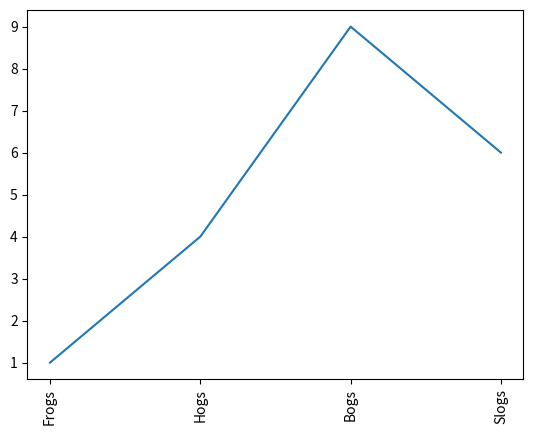

Recreate this plot in Python.
import matplotlib.pyplot as plt

x = [1, 2, 3, 4]
y = [1, 4, 9, 6]
labels = ['Frogs', 'Hogs', 'Bogs', 'Slogs']

fig, ax = plt.subplots()
ax.plot(x, y)
# You can specify a rotation for the tick labels in degrees or with keywords.
ax.set_xticks(x, labels, rotation='vertical')

plt.show()